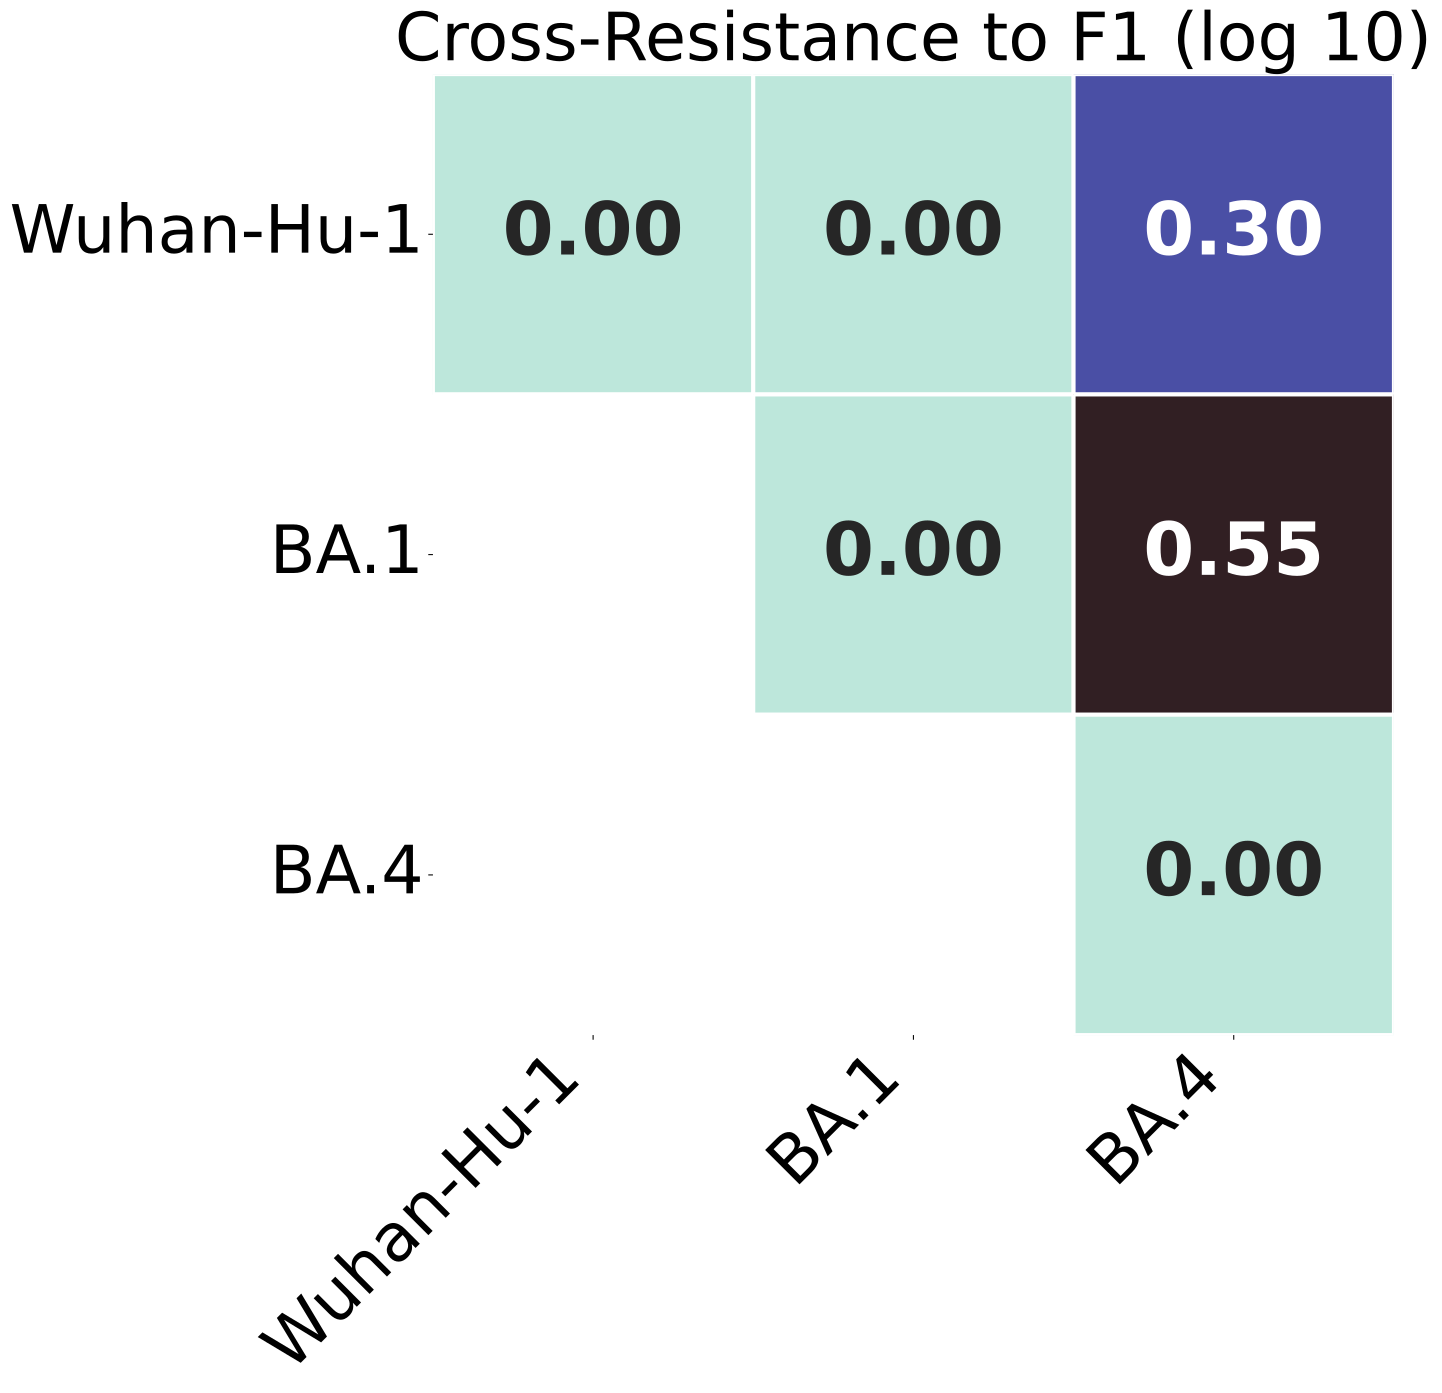

The table this chart was drawn from, first rows:
, Wuhan-Hu-1, BA.1, BA.4
Wuhan-Hu-1, 0.0, 0.003449, 0.2983
BA.1, 0.003449, 0.0, 0.5519
BA.4, 0.2983, 0.5519, 0.0
